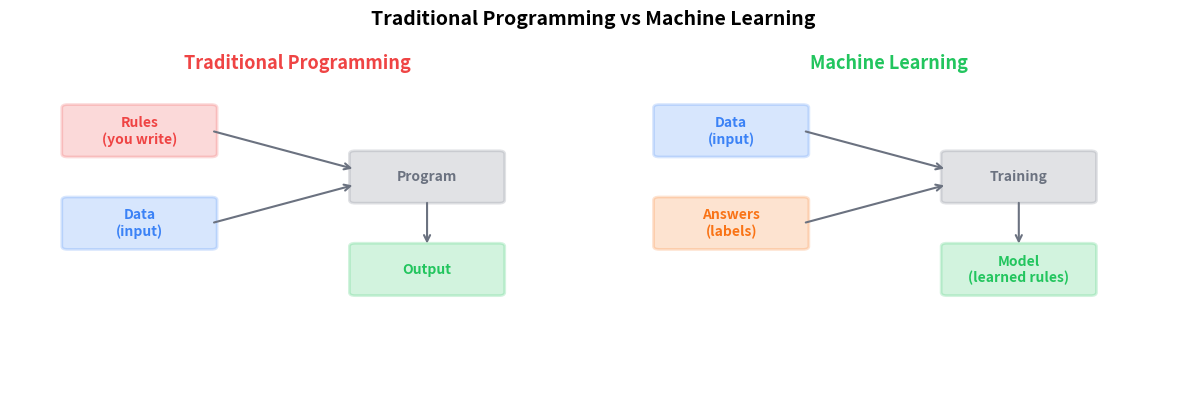
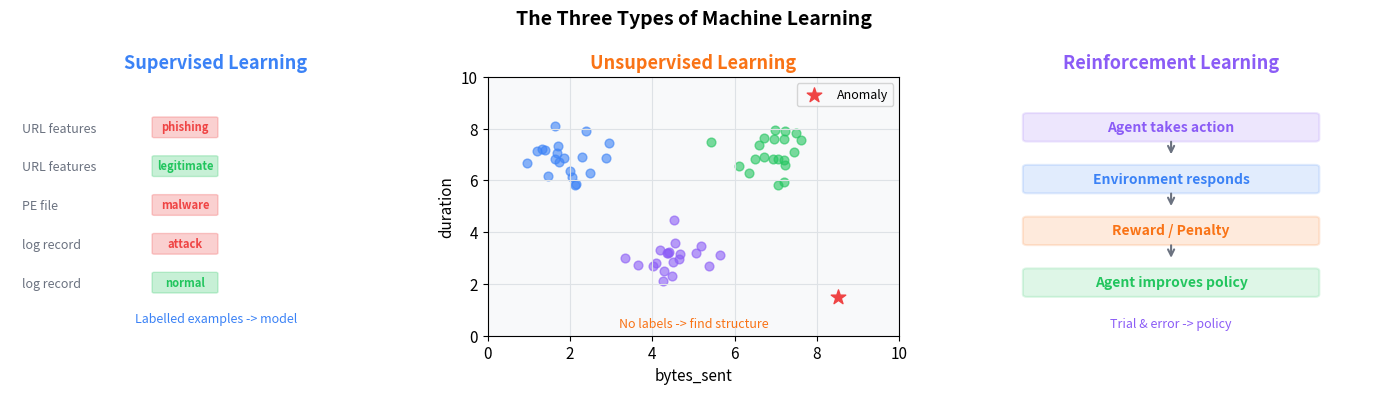
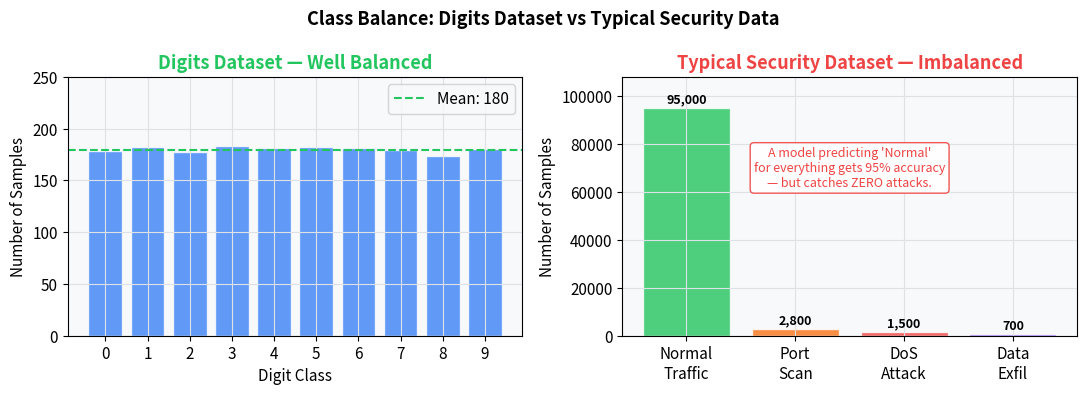
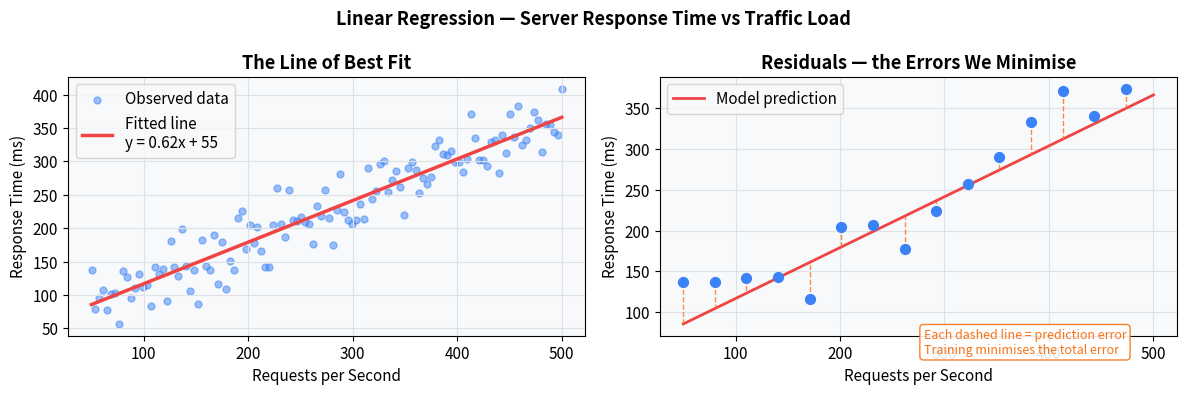
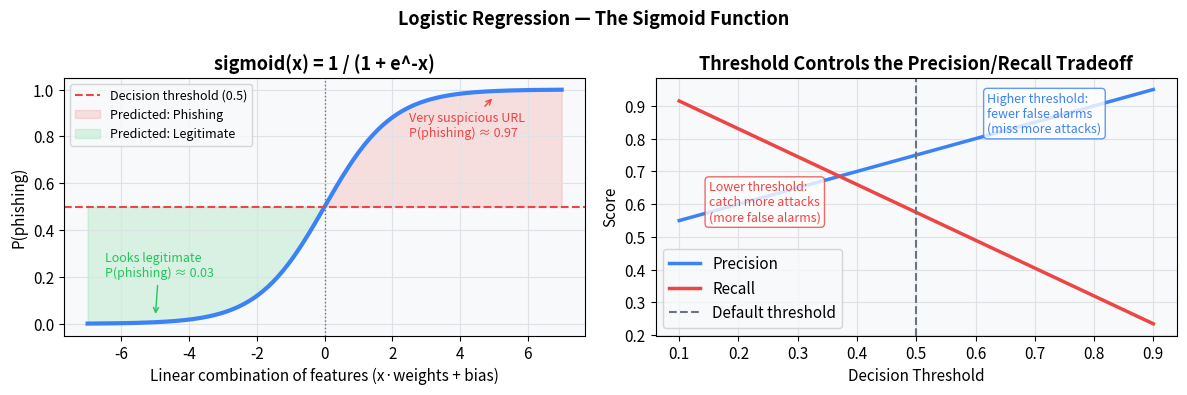
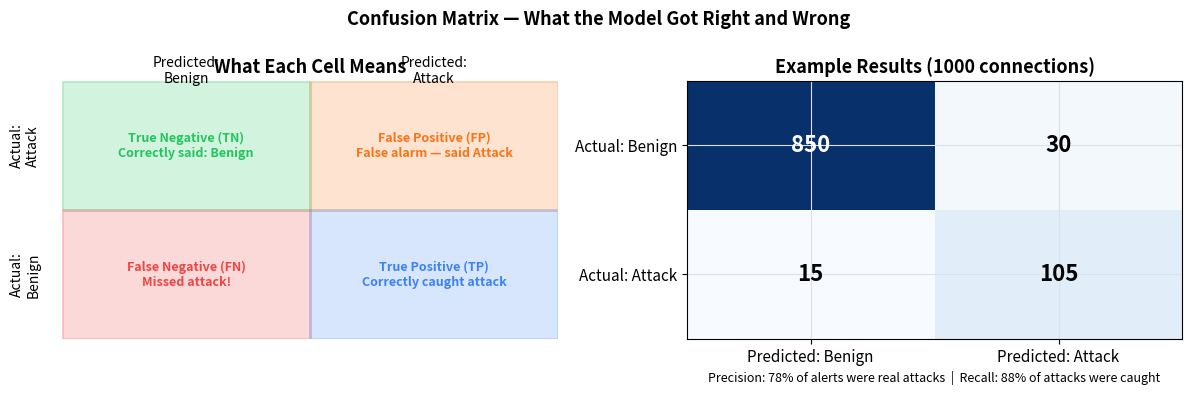
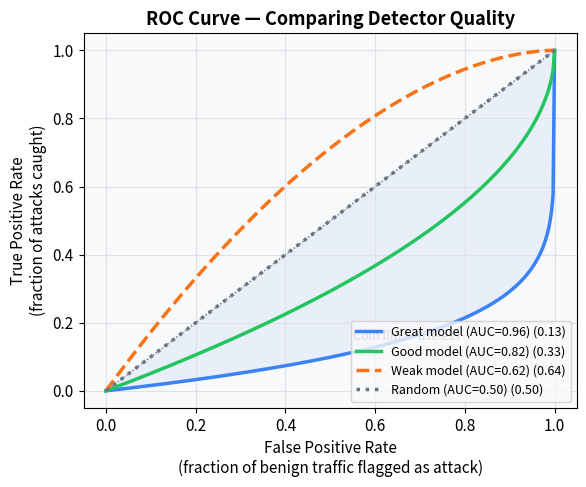
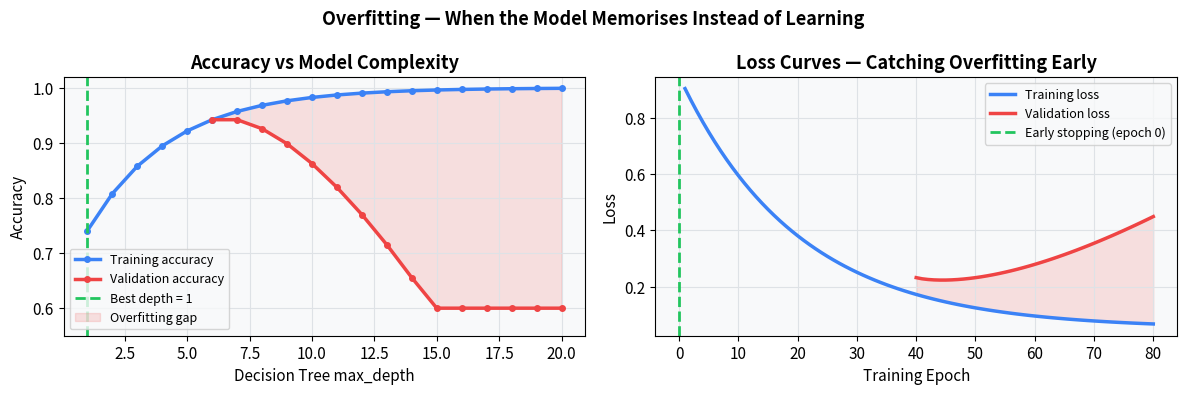
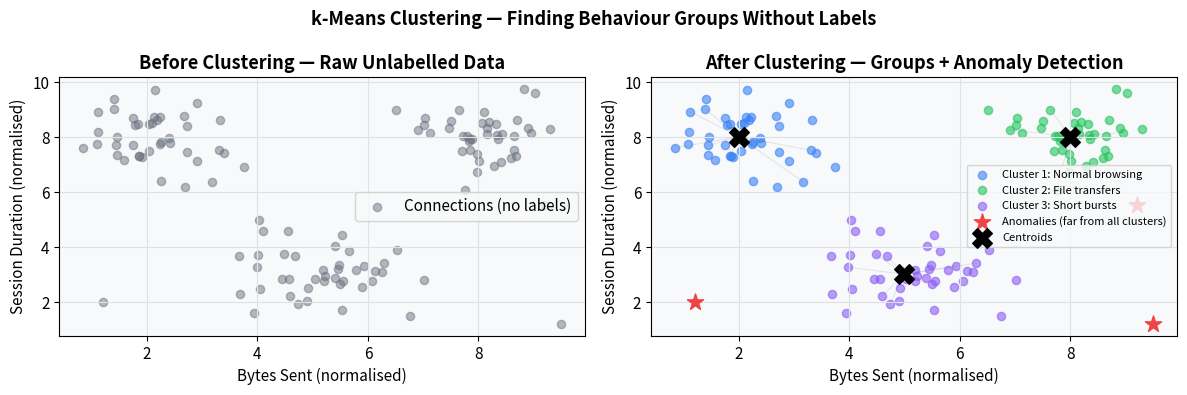
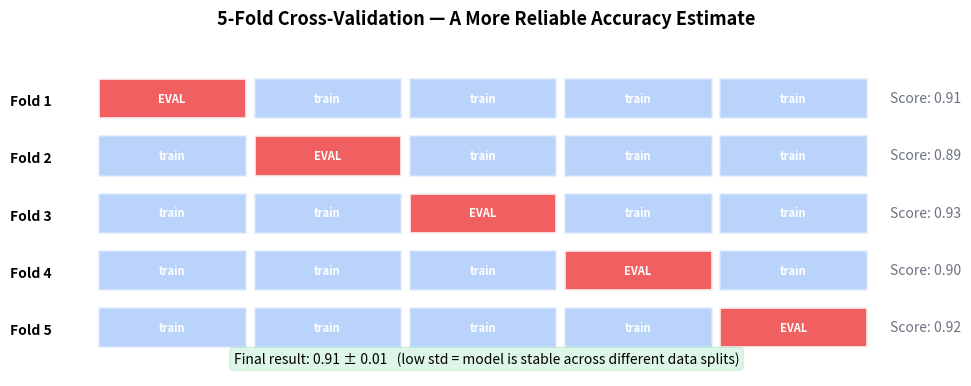
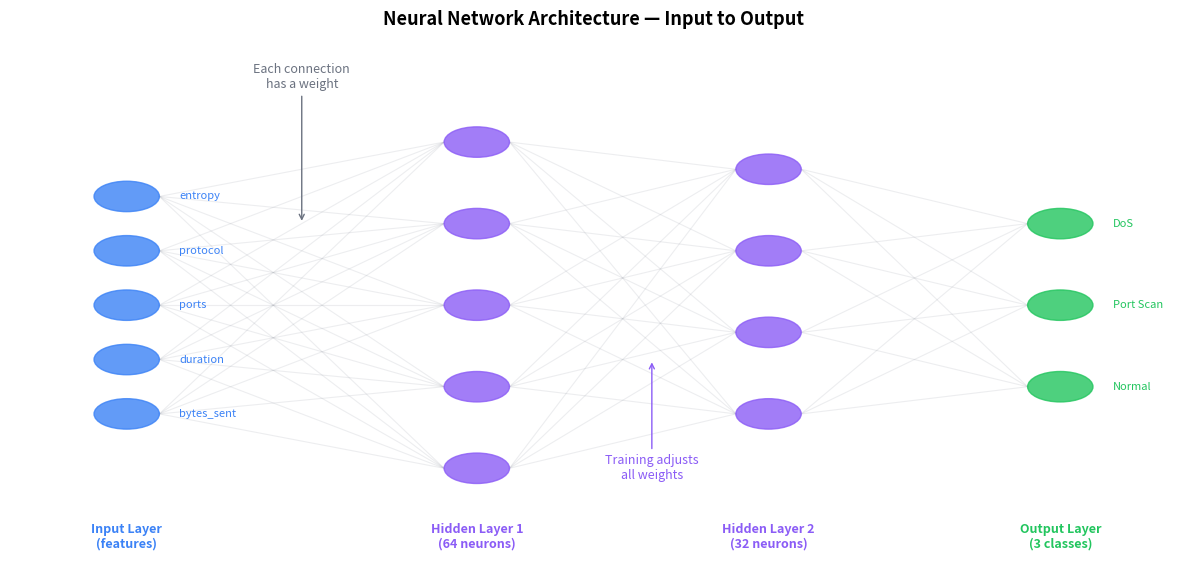
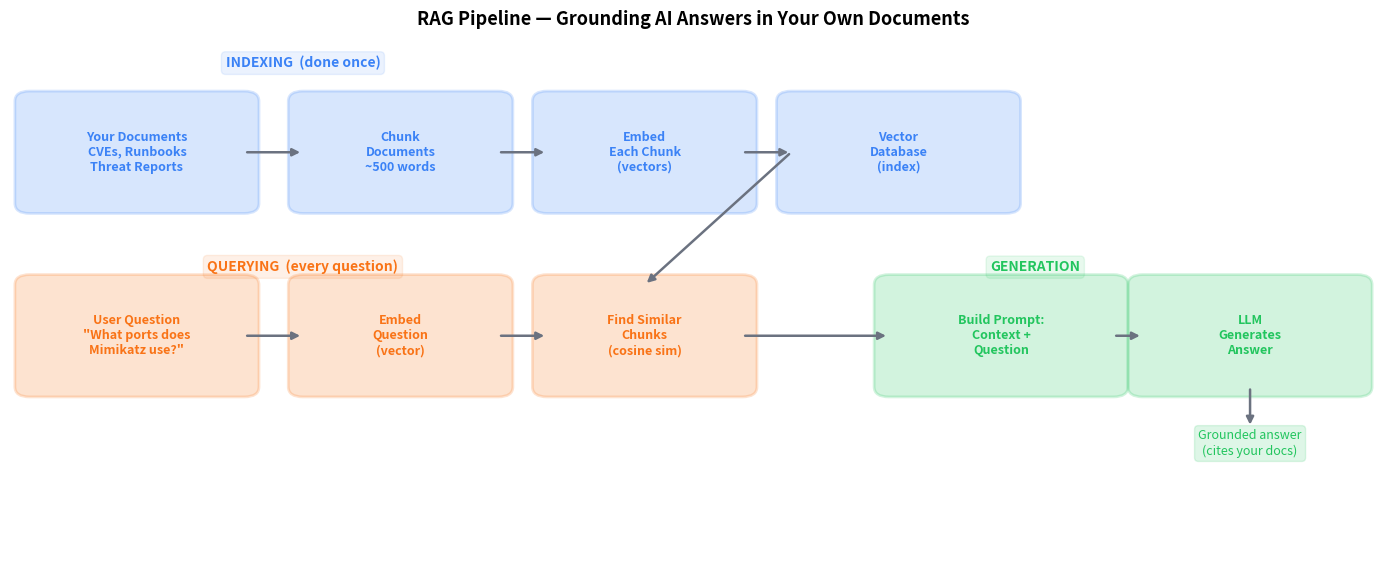

Write the Python code that produced these figures, in order.
# generate_assets.py
#
# Generates all educational diagram images used in the lesson notes.
# Run this once from the repo root:
#
#   python generate_assets.py
#
# All images are saved to assets/ and referenced in the .md lesson files.

import numpy as np
import matplotlib.pyplot as plt
import matplotlib.patches as mpatches
import matplotlib.gridspec as gridspec
from matplotlib.patches import FancyArrowPatch
import os

os.makedirs("assets", exist_ok=True)

# ── Shared style ───────────────────────────────────────────────────────────────
plt.rcParams.update({
    "figure.facecolor": "white",
    "axes.facecolor":   "#f8f9fa",
    "axes.grid":        True,
    "grid.color":       "#dee2e6",
    "grid.linewidth":   0.8,
    "font.family":      "sans-serif",
    "font.size":        11,
    "axes.titlesize":   13,
    "axes.titleweight": "bold",
    "axes.labelsize":   11,
})

BLUE   = "#3b82f6"
RED    = "#ef4444"
GREEN  = "#22c55e"
ORANGE = "#f97316"
PURPLE = "#8b5cf6"
GRAY   = "#6b7280"


# ── 1. Traditional Programming vs ML ──────────────────────────────────────────
def fig_ml_vs_programming():
    fig, (ax1, ax2) = plt.subplots(1, 2, figsize=(12, 4))
    fig.suptitle("Traditional Programming vs Machine Learning", fontsize=14, fontweight="bold")

    # Traditional
    ax1.set_xlim(0, 10); ax1.set_ylim(0, 10); ax1.axis("off")
    ax1.set_title("Traditional Programming", color=RED)
    boxes = [
        (1, 7.5, "Rules\n(you write)", RED),
        (1, 4.5, "Data\n(input)",      BLUE),
        (6, 6,   "Program",            GRAY),
        (6, 3,   "Output",             GREEN),
    ]
    for x, y, label, color in boxes:
        ax1.add_patch(mpatches.FancyBboxPatch((x, y), 2.5, 1.5,
            boxstyle="round,pad=0.1", facecolor=color, alpha=0.2, edgecolor=color, linewidth=2))
        ax1.text(x+1.25, y+0.75, label, ha="center", va="center", fontsize=10, fontweight="bold", color=color)
    for (x1,y1), (x2,y2) in [((3.5,8.25),(6,7.0)), ((3.5,5.25),(6,6.5))]:
        ax1.annotate("", xy=(x2,y2), xytext=(x1,y1),
            arrowprops=dict(arrowstyle="->", color=GRAY, lw=1.5))
    ax1.annotate("", xy=(7.25,4.5), xytext=(7.25,6),
        arrowprops=dict(arrowstyle="->", color=GRAY, lw=1.5))

    # ML
    ax2.set_xlim(0, 10); ax2.set_ylim(0, 10); ax2.axis("off")
    ax2.set_title("Machine Learning", color=GREEN)
    boxes2 = [
        (1, 7.5, "Data\n(input)",          BLUE),
        (1, 4.5, "Answers\n(labels)",       ORANGE),
        (6, 6,   "Training",                GRAY),
        (6, 3,   "Model\n(learned rules)",  GREEN),
    ]
    for x, y, label, color in boxes2:
        ax2.add_patch(mpatches.FancyBboxPatch((x, y), 2.5, 1.5,
            boxstyle="round,pad=0.1", facecolor=color, alpha=0.2, edgecolor=color, linewidth=2))
        ax2.text(x+1.25, y+0.75, label, ha="center", va="center", fontsize=10, fontweight="bold", color=color)
    for (x1,y1), (x2,y2) in [((3.5,8.25),(6,7.0)), ((3.5,5.25),(6,6.5))]:
        ax2.annotate("", xy=(x2,y2), xytext=(x1,y1),
            arrowprops=dict(arrowstyle="->", color=GRAY, lw=1.5))
    ax2.annotate("", xy=(7.25,4.5), xytext=(7.25,6),
        arrowprops=dict(arrowstyle="->", color=GRAY, lw=1.5))

    plt.tight_layout()
    fig.savefig("assets/ml_vs_programming.png", dpi=150, bbox_inches="tight")
    plt.close()
    print("  saved: assets/ml_vs_programming.png")


# ── 2. Three Types of ML ──────────────────────────────────────────────────────
def fig_three_types_of_ml():
    fig, axes = plt.subplots(1, 3, figsize=(14, 4))
    fig.suptitle("The Three Types of Machine Learning", fontsize=14, fontweight="bold")

    # Supervised
    ax = axes[0]
    ax.set_title("Supervised Learning", color=BLUE)
    ax.set_xlim(0,10); ax.set_ylim(0,10); ax.axis("off")
    examples = [("URL features", "phishing", RED), ("URL features", "legitimate", GREEN),
                ("PE file", "malware", RED), ("log record", "attack", RED), ("log record", "normal", GREEN)]
    for i, (inp, lbl, c) in enumerate(examples):
        y = 8 - i*1.5
        ax.text(0.3, y, inp, fontsize=9, va="center", color=GRAY)
        ax.add_patch(mpatches.FancyBboxPatch((3.5, y-0.3), 1.5, 0.7,
            boxstyle="round,pad=0.05", facecolor=c, alpha=0.25, edgecolor=c))
        ax.text(4.25, y+0.05, lbl, fontsize=8, ha="center", va="center", color=c, fontweight="bold")
    ax.text(5, 0.5, "Labelled examples -> model", fontsize=9, ha="center", color=BLUE, style="italic")

    # Unsupervised
    ax = axes[1]
    ax.set_title("Unsupervised Learning", color=ORANGE)
    np.random.seed(42)
    c1 = np.random.randn(20, 2) * 0.6 + [2, 7]
    c2 = np.random.randn(20, 2) * 0.6 + [7, 7]
    c3 = np.random.randn(20, 2) * 0.6 + [4.5, 3]
    outlier = np.array([[8.5, 1.5]])
    ax.scatter(*c1.T, color=BLUE, alpha=0.6, s=40)
    ax.scatter(*c2.T, color=GREEN, alpha=0.6, s=40)
    ax.scatter(*c3.T, color=PURPLE, alpha=0.6, s=40)
    ax.scatter(*outlier.T, color=RED, s=120, marker="*", zorder=5, label="Anomaly")
    ax.set_xlim(0,10); ax.set_ylim(0,10)
    ax.set_xlabel("bytes_sent"); ax.set_ylabel("duration")
    ax.legend(fontsize=9)
    ax.text(5, 0.3, "No labels -> find structure", fontsize=9, ha="center", color=ORANGE, style="italic")

    # Reinforcement
    ax = axes[2]
    ax.set_title("Reinforcement Learning", color=PURPLE)
    ax.set_xlim(0,10); ax.set_ylim(0,10); ax.axis("off")
    steps = [("Agent takes action", 8, PURPLE), ("Environment responds", 6, BLUE),
             ("Reward / Penalty", 4, ORANGE), ("Agent improves policy", 2, GREEN)]
    for label, y, color in steps:
        ax.add_patch(mpatches.FancyBboxPatch((1.5, y-0.4), 7, 0.9,
            boxstyle="round,pad=0.1", facecolor=color, alpha=0.15, edgecolor=color, linewidth=1.5))
        ax.text(5, y+0.05, label, ha="center", va="center", fontsize=10, color=color, fontweight="bold")
    for y_from, y_to in [(7.6,6.9),(5.6,4.9),(3.6,2.9)]:
        ax.annotate("", xy=(5,y_to), xytext=(5,y_from),
            arrowprops=dict(arrowstyle="->", color=GRAY, lw=1.5))
    ax.text(5, 0.3, "Trial & error -> policy", fontsize=9, ha="center", color=PURPLE, style="italic")

    plt.tight_layout()
    fig.savefig("assets/three_types_of_ml.png", dpi=150, bbox_inches="tight")
    plt.close()
    print("  saved: assets/three_types_of_ml.png")


# ── 3. Class Imbalance ────────────────────────────────────────────────────────
def fig_class_imbalance():
    fig, (ax1, ax2) = plt.subplots(1, 2, figsize=(11, 4))
    fig.suptitle("Class Balance: Digits Dataset vs Typical Security Data", fontsize=13, fontweight="bold")

    # Balanced (digits)
    counts_balanced = [178, 182, 177, 183, 181, 182, 181, 179, 174, 180]
    ax1.bar(range(10), counts_balanced, color=BLUE, alpha=0.8, edgecolor="white")
    ax1.set_title("Digits Dataset — Well Balanced", color=GREEN)
    ax1.set_xlabel("Digit Class"); ax1.set_ylabel("Number of Samples")
    ax1.set_xticks(range(10))
    ax1.set_ylim(0, 250)
    ax1.axhline(np.mean(counts_balanced), color=GREEN, linestyle="--", linewidth=1.5, label=f"Mean: {np.mean(counts_balanced):.0f}")
    ax1.legend()

    # Imbalanced (security)
    classes = ["Normal\nTraffic", "Port\nScan", "DoS\nAttack", "Data\nExfil"]
    counts_imbalanced = [95000, 2800, 1500, 700]
    colors = [GREEN, ORANGE, RED, PURPLE]
    bars = ax2.bar(classes, counts_imbalanced, color=colors, alpha=0.8, edgecolor="white")
    ax2.set_title("Typical Security Dataset — Imbalanced", color=RED)
    ax2.set_ylabel("Number of Samples")
    ax2.set_ylim(0, 108000)
    for bar, count in zip(bars, counts_imbalanced):
        ax2.text(bar.get_x() + bar.get_width()/2, bar.get_height() + 800,
                 f"{count:,}", ha="center", va="bottom", fontsize=9, fontweight="bold")
    ax2.text(1.5, 70000,
        "A model predicting 'Normal'\nfor everything gets 95% accuracy\n— but catches ZERO attacks.",
        ha="center", va="center", fontsize=9, color=RED,
        bbox=dict(boxstyle="round", facecolor="white", edgecolor=RED, alpha=0.9))

    plt.tight_layout()
    fig.savefig("assets/class_imbalance.png", dpi=150, bbox_inches="tight")
    plt.close()
    print("  saved: assets/class_imbalance.png")


# ── 4. Linear Regression ──────────────────────────────────────────────────────
def fig_linear_regression():
    np.random.seed(7)
    x = np.linspace(50, 500, 120)
    y = 0.6 * x + 60 + np.random.randn(120) * 28
    coef = np.polyfit(x, y, 1)
    line = np.poly1d(coef)

    fig, axes = plt.subplots(1, 2, figsize=(12, 4))
    fig.suptitle("Linear Regression — Server Response Time vs Traffic Load", fontsize=13, fontweight="bold")

    # Scatter + line
    ax = axes[0]
    ax.scatter(x, y, alpha=0.5, color=BLUE, s=25, label="Observed data")
    ax.plot(x, line(x), color=RED, linewidth=2.5, label=f"Fitted line\ny = {coef[0]:.2f}x + {coef[1]:.0f}")
    ax.set_xlabel("Requests per Second"); ax.set_ylabel("Response Time (ms)")
    ax.set_title("The Line of Best Fit")
    ax.legend()

    # Residuals (errors)
    ax = axes[1]
    sample_x = x[::8]
    sample_y = y[::8]
    ax.scatter(sample_x, sample_y, color=BLUE, s=50, zorder=5)
    ax.plot(x, line(x), color=RED, linewidth=2, label="Model prediction")
    for xi, yi in zip(sample_x, sample_y):
        pred = line(xi)
        ax.plot([xi, xi], [yi, pred], color=ORANGE, linewidth=1, linestyle="--", alpha=0.8)
    ax.set_xlabel("Requests per Second"); ax.set_ylabel("Response Time (ms)")
    ax.set_title("Residuals — the Errors We Minimise")
    ax.legend()
    ax.text(280, 50, "Each dashed line = prediction error\nTraining minimises the total error",
            fontsize=9, color=ORANGE,
            bbox=dict(boxstyle="round", facecolor="white", edgecolor=ORANGE, alpha=0.9))

    plt.tight_layout()
    fig.savefig("assets/linear_regression.png", dpi=150, bbox_inches="tight")
    plt.close()
    print("  saved: assets/linear_regression.png")


# ── 5. Sigmoid Curve ──────────────────────────────────────────────────────────
def fig_sigmoid():
    x = np.linspace(-7, 7, 300)
    y = 1 / (1 + np.exp(-x))

    fig, (ax1, ax2) = plt.subplots(1, 2, figsize=(12, 4))
    fig.suptitle("Logistic Regression — The Sigmoid Function", fontsize=13, fontweight="bold")

    ax1.plot(x, y, color=BLUE, linewidth=3)
    ax1.axhline(0.5, color=RED, linestyle="--", linewidth=1.5, label="Decision threshold (0.5)")
    ax1.axvline(0, color=GRAY, linestyle=":", linewidth=1)
    ax1.fill_between(x, y, 0.5, where=(y > 0.5), alpha=0.15, color=RED, label="Predicted: Phishing")
    ax1.fill_between(x, y, 0.5, where=(y < 0.5), alpha=0.15, color=GREEN, label="Predicted: Legitimate")
    ax1.set_xlabel("Linear combination of features (x·weights + bias)")
    ax1.set_ylabel("P(phishing)")
    ax1.set_title("sigmoid(x) = 1 / (1 + e^-x)")
    ax1.legend(fontsize=9)
    ax1.set_ylim(-0.05, 1.05)
    ax1.annotate("Very suspicious URL\nP(phishing) ≈ 0.97", xy=(5, 0.97),
        xytext=(2.5, 0.80), fontsize=9,
        arrowprops=dict(arrowstyle="->", color=RED), color=RED)
    ax1.annotate("Looks legitimate\nP(phishing) ≈ 0.03", xy=(-5, 0.03),
        xytext=(-6.5, 0.20), fontsize=9,
        arrowprops=dict(arrowstyle="->", color=GREEN), color=GREEN)

    # Threshold effect
    thresholds = np.linspace(0.1, 0.9, 100)
    # simulate precision/recall tradeoff
    precision = 0.5 + 0.5 * thresholds
    recall = 1.0 - 0.85 * thresholds
    ax2.plot(thresholds, precision, color=BLUE, linewidth=2.5, label="Precision")
    ax2.plot(thresholds, recall, color=RED, linewidth=2.5, label="Recall")
    ax2.axvline(0.5, color=GRAY, linestyle="--", linewidth=1.5, label="Default threshold")
    ax2.set_xlabel("Decision Threshold"); ax2.set_ylabel("Score")
    ax2.set_title("Threshold Controls the Precision/Recall Tradeoff")
    ax2.legend()
    ax2.text(0.15, 0.55, "Lower threshold:\ncatch more attacks\n(more false alarms)",
             fontsize=9, color=RED,
             bbox=dict(boxstyle="round", facecolor="white", edgecolor=RED, alpha=0.8))
    ax2.text(0.62, 0.82, "Higher threshold:\nfewer false alarms\n(miss more attacks)",
             fontsize=9, color=BLUE,
             bbox=dict(boxstyle="round", facecolor="white", edgecolor=BLUE, alpha=0.8))

    plt.tight_layout()
    fig.savefig("assets/sigmoid_curve.png", dpi=150, bbox_inches="tight")
    plt.close()
    print("  saved: assets/sigmoid_curve.png")


# ── 6. Confusion Matrix ───────────────────────────────────────────────────────
def fig_confusion_matrix():
    fig, (ax1, ax2) = plt.subplots(1, 2, figsize=(12, 4))
    fig.suptitle("Confusion Matrix — What the Model Got Right and Wrong", fontsize=13, fontweight="bold")

    # Annotated explanation
    matrix = np.array([[850, 30], [15, 105]])
    labels = [["True Negative (TN)\nCorrectly said: Benign", "False Positive (FP)\nFalse alarm — said Attack"],
              ["False Negative (FN)\nMissed attack!", "True Positive (TP)\nCorrectly caught attack"]]
    colors = np.array([[GREEN, ORANGE], [RED, BLUE]])
    ax1.set_xlim(0, 2); ax1.set_ylim(0, 2); ax1.axis("off")
    ax1.set_title("What Each Cell Means")
    for i in range(2):
        for j in range(2):
            color = [[GREEN, ORANGE], [RED, BLUE]][i][j]
            ax1.add_patch(plt.Rectangle((j, 1-i), 1, 1,
                facecolor=color, alpha=0.2, edgecolor=color, linewidth=2))
            ax1.text(j+0.5, 1.5-i, labels[i][j], ha="center", va="center",
                     fontsize=9, color=color, fontweight="bold")
    ax1.text(-0.15, 1.5, "Actual:\nAttack", ha="center", va="center", fontsize=10, rotation=90)
    ax1.text(-0.15, 0.5, "Actual:\nBenign", ha="center", va="center", fontsize=10, rotation=90)
    ax1.text(0.5, 2.08, "Predicted:\nBenign", ha="center", va="center", fontsize=10)
    ax1.text(1.5, 2.08, "Predicted:\nAttack", ha="center", va="center", fontsize=10)

    # Actual heatmap
    im = ax2.imshow(matrix, cmap="Blues", aspect="auto")
    ax2.set_xticks([0, 1]); ax2.set_yticks([0, 1])
    ax2.set_xticklabels(["Predicted: Benign", "Predicted: Attack"])
    ax2.set_yticklabels(["Actual: Benign", "Actual: Attack"])
    ax2.set_title("Example Results (1000 connections)")
    for i in range(2):
        for j in range(2):
            ax2.text(j, i, f"{matrix[i,j]}", ha="center", va="center",
                     fontsize=16, fontweight="bold",
                     color="white" if matrix[i,j] > 400 else "black")
    precision = matrix[1,1] / (matrix[0,1] + matrix[1,1])
    recall = matrix[1,1] / (matrix[1,0] + matrix[1,1])
    ax2.set_xlabel(f"Precision: {precision:.0%} of alerts were real attacks  |  Recall: {recall:.0%} of attacks were caught",
                   fontsize=9)

    plt.tight_layout()
    fig.savefig("assets/confusion_matrix.png", dpi=150, bbox_inches="tight")
    plt.close()
    print("  saved: assets/confusion_matrix.png")


# ── 7. ROC Curve ──────────────────────────────────────────────────────────────
def fig_roc_curve():
    fig, ax = plt.subplots(figsize=(6, 5))
    t = np.linspace(0, 1, 300)

    models = [
        ("Great model (AUC=0.96)",  lambda t: 1 - (1-t)**0.15, BLUE, "-"),
        ("Good model (AUC=0.82)",   lambda t: 1 - (1-t)**0.5,  GREEN, "-"),
        ("Weak model (AUC=0.62)",   lambda t: 1 - (1-t)**1.8,  ORANGE, "--"),
        ("Random (AUC=0.50)",       lambda t: t,                GRAY, ":"),
    ]
    for label, fn, color, ls in models:
        fpr = t
        tpr = fn(t)
        auc = np.trapezoid(tpr, fpr)
        ax.plot(fpr, tpr, color=color, linewidth=2.5, linestyle=ls,
                label=f"{label} ({auc:.2f})")

    ax.fill_between(t, models[0][1](t), t, alpha=0.08, color=BLUE)
    ax.set_xlabel("False Positive Rate\n(fraction of benign traffic flagged as attack)")
    ax.set_ylabel("True Positive Rate\n(fraction of attacks caught)")
    ax.set_title("ROC Curve — Comparing Detector Quality", fontweight="bold")
    ax.legend(fontsize=9, loc="lower right")
    ax.plot([0,1],[0,1], color=GRAY, linestyle=":", linewidth=1)
    ax.text(0.55, 0.15, "Coin flip — useless", fontsize=9, color=GRAY, style="italic")

    plt.tight_layout()
    fig.savefig("assets/roc_curve.png", dpi=150, bbox_inches="tight")
    plt.close()
    print("  saved: assets/roc_curve.png")


# ── 8. Overfitting Curves ─────────────────────────────────────────────────────
def fig_overfitting():
    depths = np.arange(1, 21)
    train_acc = 1 - 0.35 * np.exp(-0.3 * depths)
    val_acc   = 1 - 0.35 * np.exp(-0.3 * depths) - np.maximum(0, 0.015*(depths-6)**1.5)
    val_acc   = np.clip(val_acc, 0.6, 1.0)

    fig, (ax1, ax2) = plt.subplots(1, 2, figsize=(12, 4))
    fig.suptitle("Overfitting — When the Model Memorises Instead of Learning", fontsize=13, fontweight="bold")

    ax1.plot(depths, train_acc, color=BLUE, linewidth=2.5, marker="o", markersize=4, label="Training accuracy")
    ax1.plot(depths, val_acc,   color=RED,  linewidth=2.5, marker="o", markersize=4, label="Validation accuracy")
    best = np.argmax(val_acc)
    ax1.axvline(depths[best], color=GREEN, linestyle="--", linewidth=2, label=f"Best depth = {depths[best]}")
    ax1.fill_between(depths, train_acc, val_acc, alpha=0.15, color=RED,
                     label="Overfitting gap")
    ax1.set_xlabel("Decision Tree max_depth"); ax1.set_ylabel("Accuracy")
    ax1.set_title("Accuracy vs Model Complexity")
    ax1.legend(fontsize=9)
    ax1.set_ylim(0.55, 1.02)

    epochs = np.arange(1, 81)
    t_loss = 0.9 * np.exp(-0.05 * epochs) + 0.05
    v_loss = 0.9 * np.exp(-0.04 * epochs) + 0.05 + np.maximum(0, 0.003*(epochs-40)**1.3)
    v_loss = np.clip(v_loss, 0, 1)

    ax2.plot(epochs, t_loss, color=BLUE, linewidth=2.5, label="Training loss")
    ax2.plot(epochs, v_loss, color=RED,  linewidth=2.5, label="Validation loss")
    stop = np.argmin(v_loss)
    ax2.axvline(stop, color=GREEN, linestyle="--", linewidth=2, label=f"Early stopping (epoch {stop})")
    ax2.fill_between(epochs[stop:], t_loss[stop:], v_loss[stop:], alpha=0.15, color=RED)
    ax2.set_xlabel("Training Epoch"); ax2.set_ylabel("Loss")
    ax2.set_title("Loss Curves — Catching Overfitting Early")
    ax2.legend(fontsize=9)

    plt.tight_layout()
    fig.savefig("assets/overfitting_curves.png", dpi=150, bbox_inches="tight")
    plt.close()
    print("  saved: assets/overfitting_curves.png")


# ── 9. k-Means Clustering ─────────────────────────────────────────────────────
def fig_kmeans():
    np.random.seed(1)
    c1 = np.random.randn(40,2)*0.8 + [2,8]
    c2 = np.random.randn(40,2)*0.8 + [8,8]
    c3 = np.random.randn(40,2)*0.8 + [5,3]
    outliers = np.array([[9.5, 1.2],[1.2,2.0],[9.2,5.5]])

    fig, axes = plt.subplots(1,2, figsize=(12,4))
    fig.suptitle("k-Means Clustering — Finding Behaviour Groups Without Labels", fontsize=13, fontweight="bold")

    ax = axes[0]
    all_pts = np.vstack([c1,c2,c3,outliers])
    ax.scatter(*all_pts.T, color=GRAY, alpha=0.5, s=35, label="Connections (no labels)")
    ax.set_xlabel("Bytes Sent (normalised)"); ax.set_ylabel("Session Duration (normalised)")
    ax.set_title("Before Clustering — Raw Unlabelled Data")
    ax.legend()

    ax = axes[1]
    ax.scatter(*c1.T, color=BLUE,   alpha=0.6, s=35, label="Cluster 1: Normal browsing")
    ax.scatter(*c2.T, color=GREEN,  alpha=0.6, s=35, label="Cluster 2: File transfers")
    ax.scatter(*c3.T, color=PURPLE, alpha=0.6, s=35, label="Cluster 3: Short bursts")
    ax.scatter(*outliers.T, color=RED, s=150, marker="*", zorder=5, label="Anomalies (far from all clusters)")
    centroids = np.array([[2,8],[8,8],[5,3]])
    ax.scatter(*centroids.T, color="black", s=200, marker="X", zorder=6, label="Centroids")
    for c, pts in zip(centroids, [c1,c2,c3]):
        for pt in pts[::5]:
            ax.plot([pt[0],c[0]],[pt[1],c[1]], color=GRAY, alpha=0.15, linewidth=0.8)
    ax.set_xlabel("Bytes Sent (normalised)"); ax.set_ylabel("Session Duration (normalised)")
    ax.set_title("After Clustering — Groups + Anomaly Detection")
    ax.legend(fontsize=8)

    plt.tight_layout()
    fig.savefig("assets/kmeans_clustering.png", dpi=150, bbox_inches="tight")
    plt.close()
    print("  saved: assets/kmeans_clustering.png")


# ── 10. k-Fold Cross-Validation ───────────────────────────────────────────────
def fig_kfold():
    fig, ax = plt.subplots(figsize=(10, 4))
    ax.set_xlim(-0.5, 5.5); ax.set_ylim(-0.5, 5.5); ax.axis("off")
    ax.set_title("5-Fold Cross-Validation — A More Reliable Accuracy Estimate", fontweight="bold", fontsize=13)

    scores = [0.91, 0.89, 0.93, 0.90, 0.92]
    for fold in range(5):
        y = 4 - fold
        ax.text(-0.3, y+0.3, f"Fold {fold+1}", ha="right", va="center", fontsize=10, fontweight="bold")
        for block in range(5):
            is_eval = (block == fold)
            color = RED if is_eval else BLUE
            alpha = 0.85 if is_eval else 0.35
            label = "EVAL" if is_eval else "train"
            ax.add_patch(plt.Rectangle((block, y), 0.95, 0.7,
                facecolor=color, alpha=alpha, edgecolor="white", linewidth=2))
            ax.text(block+0.475, y+0.35, label, ha="center", va="center",
                    fontsize=8, color="white", fontweight="bold")
        ax.text(5.1, y+0.35, f"Score: {scores[fold]:.2f}", va="center", fontsize=10, color=GRAY)

    mean = np.mean(scores); std = np.std(scores)
    ax.text(2.5, -0.2,
        f"Final result: {mean:.2f} ± {std:.2f}   "
        f"(low std = model is stable across different data splits)",
        ha="center", va="center", fontsize=10,
        bbox=dict(boxstyle="round", facecolor=GREEN, alpha=0.15, edgecolor=GREEN))

    plt.tight_layout()
    fig.savefig("assets/kfold_crossval.png", dpi=150, bbox_inches="tight")
    plt.close()
    print("  saved: assets/kfold_crossval.png")


# ── 11. Neural Network Architecture ──────────────────────────────────────────
def fig_neural_network():
    fig, ax = plt.subplots(figsize=(12, 6))
    ax.set_xlim(0, 10); ax.set_ylim(0, 10); ax.axis("off")
    ax.set_title("Neural Network Architecture — Input to Output", fontweight="bold", fontsize=13)

    layers = [
        (1.0,  [3,4,5,6,7],         "Input Layer\n(features)",      BLUE,   ["bytes_sent","duration","ports","protocol","entropy"]),
        (4.0,  [2,3.5,5,6.5,8],     "Hidden Layer 1\n(64 neurons)", PURPLE, None),
        (6.5,  [3,4.5,6,7.5],       "Hidden Layer 2\n(32 neurons)", PURPLE, None),
        (9.0,  [3.5,5,6.5],         "Output Layer\n(3 classes)",    GREEN,  ["Normal","Port Scan","DoS"]),
    ]

    node_positions = {}
    for lx, ys, label, color, node_labels in layers:
        for i, y in enumerate(ys):
            circle = plt.Circle((lx, y), 0.28, color=color, alpha=0.8, zorder=4)
            ax.add_patch(circle)
            if node_labels:
                ax.text(lx + 0.45, y, node_labels[i], va="center", fontsize=8, color=color)
        node_positions[lx] = ys
        ax.text(lx, 1.0, label, ha="center", va="top", fontsize=9,
                fontweight="bold", color=color)

    lxs = [l[0] for l in layers]
    for i in range(len(lxs)-1):
        for y1 in layers[i][1]:
            for y2 in layers[i+1][1]:
                ax.plot([lxs[i]+0.28, lxs[i+1]-0.28], [y1, y2],
                        color=GRAY, alpha=0.12, linewidth=0.8, zorder=1)

    ax.annotate("Each connection\nhas a weight", xy=(2.5, 6.5), xytext=(2.5, 9),
        fontsize=9, ha="center", color=GRAY,
        arrowprops=dict(arrowstyle="->", color=GRAY))
    ax.annotate("Training adjusts\nall weights", xy=(5.5, 4), xytext=(5.5, 1.8),
        fontsize=9, ha="center", color=PURPLE,
        arrowprops=dict(arrowstyle="->", color=PURPLE))

    plt.tight_layout()
    fig.savefig("assets/neural_network_architecture.png", dpi=150, bbox_inches="tight")
    plt.close()
    print("  saved: assets/neural_network_architecture.png")


# ── 12. RAG Pipeline ──────────────────────────────────────────────────────────
def fig_rag_pipeline():
    fig = plt.figure(figsize=(14, 6))
    ax = fig.add_subplot(111)
    ax.set_xlim(0, 14); ax.set_ylim(0, 8); ax.axis("off")
    ax.set_title("RAG Pipeline — Grounding AI Answers in Your Own Documents", fontweight="bold", fontsize=13)

    def box(ax, x, y, w, h, label, color, fontsize=9):
        ax.add_patch(mpatches.FancyBboxPatch((x, y), w, h,
            boxstyle="round,pad=0.15", facecolor=color, alpha=0.2, edgecolor=color, linewidth=2))
        ax.text(x+w/2, y+h/2, label, ha="center", va="center",
                fontsize=fontsize, fontweight="bold", color=color)

    def arrow(ax, x1, y1, x2, y2):
        ax.annotate("", xy=(x2,y2), xytext=(x1,y1),
            arrowprops=dict(arrowstyle="-|>", color=GRAY, lw=1.8))

    # Indexing phase
    ax.text(3, 7.5, "INDEXING  (done once)", ha="center", fontsize=10,
            color=BLUE, fontweight="bold",
            bbox=dict(boxstyle="round", facecolor=BLUE, alpha=0.1, edgecolor=BLUE))
    box(ax, 0.2, 5.5, 2.2, 1.5, "Your Documents\nCVEs, Runbooks\nThreat Reports", BLUE)
    box(ax, 3.0, 5.5, 2.0, 1.5, "Chunk\nDocuments\n~500 words", BLUE)
    box(ax, 5.5, 5.5, 2.0, 1.5, "Embed\nEach Chunk\n(vectors)", BLUE)
    box(ax, 8.0, 5.5, 2.2, 1.5, "Vector\nDatabase\n(index)", BLUE)
    arrow(ax, 2.4, 6.25, 3.0, 6.25)
    arrow(ax, 5.0, 6.25, 5.5, 6.25)
    arrow(ax, 7.5, 6.25, 8.0, 6.25)

    # Query phase
    ax.text(3, 4.5, "QUERYING  (every question)", ha="center", fontsize=10,
            color=ORANGE, fontweight="bold",
            bbox=dict(boxstyle="round", facecolor=ORANGE, alpha=0.1, edgecolor=ORANGE))
    box(ax, 0.2, 2.8, 2.2, 1.5, "User Question\n\"What ports does\nMimikatz use?\"", ORANGE)
    box(ax, 3.0, 2.8, 2.0, 1.5, "Embed\nQuestion\n(vector)", ORANGE)
    box(ax, 5.5, 2.8, 2.0, 1.5, "Find Similar\nChunks\n(cosine sim)", ORANGE)
    arrow(ax, 2.4, 3.55, 3.0, 3.55)
    arrow(ax, 5.0, 3.55, 5.5, 3.55)
    arrow(ax, 8.0, 6.25, 6.5, 4.3)

    # Generation phase
    ax.text(10.5, 4.5, "GENERATION", ha="center", fontsize=10,
            color=GREEN, fontweight="bold",
            bbox=dict(boxstyle="round", facecolor=GREEN, alpha=0.1, edgecolor=GREEN))
    box(ax, 9.0, 2.8, 2.3, 1.5, "Build Prompt:\nContext +\nQuestion", GREEN)
    box(ax, 11.6, 2.8, 2.2, 1.5, "LLM\nGenerates\nAnswer", GREEN)
    arrow(ax, 7.5, 3.55, 9.0, 3.55)
    arrow(ax, 11.3, 3.55, 11.6, 3.55)
    ax.text(12.7, 1.8, "Grounded answer\n(cites your docs)", ha="center",
            fontsize=9, color=GREEN,
            bbox=dict(boxstyle="round", facecolor=GREEN, alpha=0.15, edgecolor=GREEN))
    arrow(ax, 12.7, 2.8, 12.7, 2.2)

    plt.tight_layout()
    fig.savefig("assets/rag_pipeline.png", dpi=150, bbox_inches="tight")
    plt.close()
    print("  saved: assets/rag_pipeline.png")


# ── Run all ────────────────────────────────────────────────────────────────────
if __name__ == "__main__":
    print("Generating lesson diagrams...")
    fig_ml_vs_programming()
    fig_three_types_of_ml()
    fig_class_imbalance()
    fig_linear_regression()
    fig_sigmoid()
    fig_confusion_matrix()
    fig_roc_curve()
    fig_overfitting()
    fig_kmeans()
    fig_kfold()
    fig_neural_network()
    fig_rag_pipeline()
    print(f"\nDone. {12} diagrams saved to assets/")
